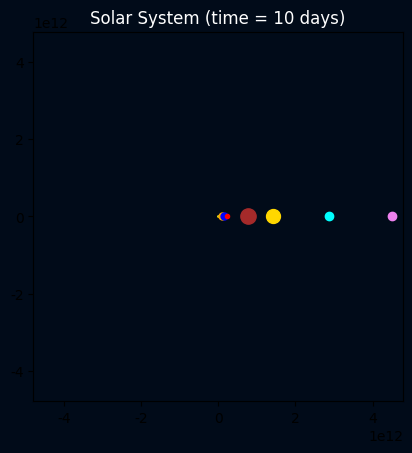

Write the Python code that produced this figure.
import matplotlib.pyplot as plt
from matplotlib.animation import FuncAnimation
import numpy as np

lim = 32 * 1.496e11
zoom = False

plt.rcParams['font.family'] = 'cambria'
fig, ax = plt.subplots()
ax.set_aspect('equal')
fig.set_facecolor('#010b19')
ax.set_facecolor('#010b19')

# -- Constants -- #
dt = 86400
planet_data = {
    "sun":      [1.989e30,     [0.0, 0.0],           [0.0, 0.0]],
    "mercury":  [3.301e23,     [5.79e10, 0.0],       [0.0, 47890.0]],
    "venus":    [4.867e24,     [1.082e11, 0.0],      [0.0, 35020.0]],
    "earth":    [5.972e24,     [1.496e11, 0.0],      [0.0, 29780.0]],
    "mars":     [6.417e23,     [2.279e11, 0.0],      [0.0, 24130.0]],
    "jupiter":  [1.899e27,     [7.785e11, 0.0],      [0.0, 13070.0]],
    "saturn":   [5.685e26,     [1.433e12, 0.0],      [0.0, 9680.0]],
    "uranus":   [8.682e25,     [2.877e12, 0.0],      [0.0, 6810.0]],
    "neptune":  [1.024e26,     [4.503e12, 0.0],      [0.0, 5430.0]]
}
planet_colors = {
    "sun": "yellow",
    "mercury": "gray",
    "venus": "orange",
    "earth": "blue",
    "mars": "red",
    "jupiter": "brown",
    "saturn": "gold",
    "uranus": "cyan",
    "neptune": "violet"
}

planet_sizes = {
    "sun": 22,        # ~109x Earth's size → scaled down to stay visible
    "mercury": 2,     # 0.38x Earth
    "venus": 5,       # 0.95x Earth
    "earth": 5,
    "mars": 3,        # 0.53x Earth
    "jupiter": 11,    # 11x Earth
    "saturn": 10,     # 9x Earth
    "uranus": 6,      # 4x Earth
    "neptune": 6      # 3.9x Earth
}

if not zoom:
    ax.set_xlim(-lim, lim)
    ax.set_ylim(-lim, lim)
    ax.set_title("Solar System (time = 10 days)", color='white')
    planet_sizes.update({"sun":1})
    dt = 864000
else:
    ax.set_xlim(-lim / 10, lim / 10)
    ax.set_ylim(-lim / 10, lim / 10)
    del planet_data["jupiter"], planet_data["saturn"], planet_data["uranus"], planet_data["neptune"]
    ax.set_title("Inner Planets (time = 1 day)", color='white')

class Planet:
    def __init__(self, name, mass, pos, vel):
        self.name = name
        self.mass = mass
        self.pos = np.array(pos, dtype=float)
        self.velocity = np.array(vel, dtype=float)
        self.acceleration = np.zeros(2)

planets = []



for name, (mass, pos, vel) in planet_data.items():
    planet = Planet(name, mass, pos, vel)
    planets.append(planet)
    color = planet_colors.get(name, "white")
    size = planet_sizes.get(name, 4)
    planet.color = color
    planet.marker, = ax.plot([], [], 'o', color=color, markersize=size)
    planet.trail, = ax.plot([], [], '-', lw=0.7, color=color, alpha=0.6)
    planet.trail_x = []
    planet.trail_y = []

    # Assign trail length per planet
    if name in {"mercury", "venus", "earth", "mars"}:
        planet.trail_length = 250
    else:
        planet.trail_length = 700

def init():
    for p in planets:
        p.marker.set_data([p.pos[0]], [p.pos[1]])
    return [p.marker for p in planets]


def compute_acceleration(planets):
    G = 6.67430e-11

    for p in planets:
        total_acceleration = np.zeros(2)

        for other in planets:
            if p is other:
                continue

            r = other.pos - p.pos
            dist = np.linalg.norm(r)
            if dist == 0:
                continue

            force_dir = r / dist
            acc = G * other.mass / dist ** 2
            total_acceleration += acc * force_dir
        p.acceleration = total_acceleration


# noinspection SpellCheckingInspection
def velocity_verlet_step(planets, dt):

    for p in planets:
        p.pos += p.velocity * dt + 0.5 * p.acceleration * dt ** 2

    old_accelerations = [p.acceleration.copy() for p in planets]
    compute_acceleration(planets)

    for p, a_old in zip(planets, old_accelerations):
        p.velocity += 0.5 * (a_old + p.acceleration) * dt

compute_acceleration(planets)

def update(frame):
    velocity_verlet_step(planets, dt)

    for p in planets:
        p.marker.set_data([p.pos[0]], [p.pos[1]])
        p.trail_x.append(p.pos[0])
        p.trail_y.append(p.pos[1])
        if len(p.trail_x) > p.trail_length:
            p.trail_x.pop(0)
            p.trail_y.pop(0)
        p.trail.set_data(p.trail_x, p.trail_y)
    return [p.marker for p in planets] + [p.trail for p in planets]



ani = FuncAnimation(fig, update, init_func=init, frames=1000, interval=30, blit=True)
plt.show()
